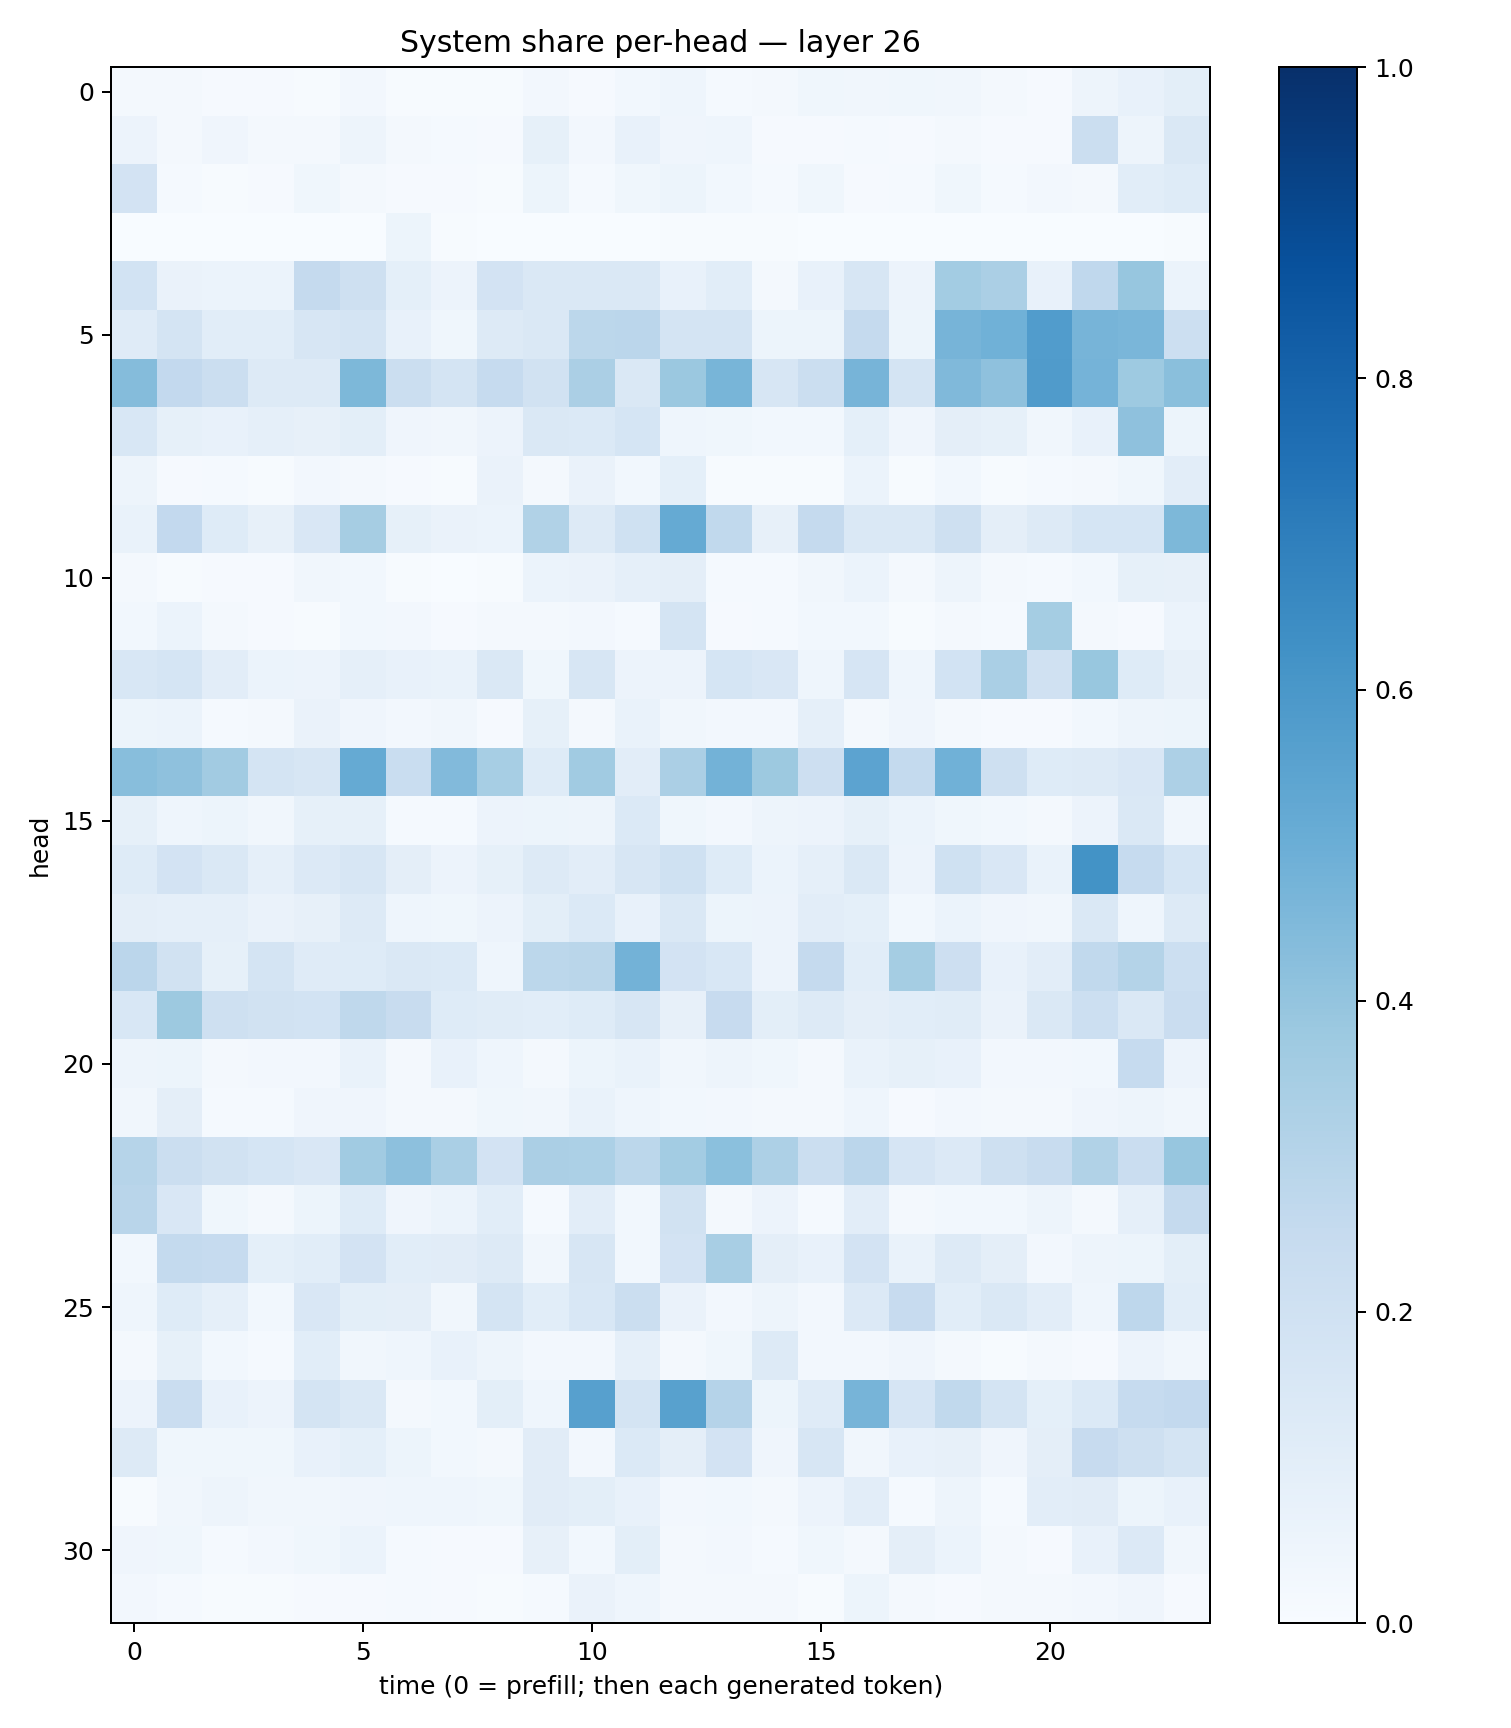

The table this chart was drawn from, first rows:
0.01602229, 0.022630325, 0.009775399, 0.008602807, 0.007132579, 0.023659928, 0.007287627, 0.004880114, 0.007757446, 0.02708312, 0.00794267, 0.03124705, 0.04410639, 0.013987062, 0.018439973, 0.036857095, 0.034262888, 0.035267174, 0.031747457, 0.016440485, 0.010965117, 0.04849745, 0.071878135, 0.09864373
0.05564, 0.02102, 0.04269, 0.01976, 0.02204, 0.04977, 0.01894, 0.01198, 0.009014, 0.08541, 0.02381, 0.07456, 0.03952, 0.04525, 0.009205, 0.01049, 0.01332, 0.008461, 0.0194, 0.007938, 0.01102, 0.2217, 0.04935, 0.1442
0.1832, 0.01198, 0.004285, 0.008971, 0.03551, 0.01958, 0.008437, 0.008262, 0.007139, 0.05099, 0.01367, 0.03612, 0.05468, 0.02836, 0.01542, 0.03791, 0.01, 0.01307, 0.0354, 0.01355, 0.02579, 0.02335, 0.1056, 0.1229
0.00311, 0.002263, 0.00218, 0.001312, 0.003354, 0.001827, 0.05374, 0.00487, 0.002701, 0.00159, 0.002899, 0.001661, 0.004255, 0.004711, 0.003976, 0.000872, 0.001768, 0.0006868, 0.000934, 0.00175, 0.003781, 0.002935, 0.003353, 0.006628
0.1858, 0.06284, 0.06239, 0.06017, 0.2533, 0.2079, 0.09205, 0.05654, 0.1825, 0.1468, 0.1445, 0.141, 0.07737, 0.1081, 0.02047, 0.07466, 0.1592, 0.05727, 0.3556, 0.3335, 0.07805, 0.2658, 0.3935, 0.05937
0.1173, 0.1763, 0.1091, 0.1086, 0.1619, 0.1782, 0.07137, 0.03533, 0.1276, 0.1447, 0.2804, 0.2845, 0.1783, 0.1753, 0.05419, 0.05378, 0.2529, 0.05199, 0.4689, 0.4861, 0.5778, 0.4723, 0.4648, 0.2161
0.4373, 0.2597, 0.2252, 0.1308, 0.1266, 0.4535, 0.2208, 0.1728, 0.2498, 0.1947, 0.3336, 0.1441, 0.3811, 0.4687, 0.1574, 0.2224, 0.4704, 0.1763, 0.449, 0.4141, 0.5802, 0.4731, 0.3743, 0.4249
0.1558, 0.08264, 0.07225, 0.08653, 0.07902, 0.1002, 0.04051, 0.03439, 0.05826, 0.1427, 0.1397, 0.1705, 0.04356, 0.03607, 0.02782, 0.02872, 0.09283, 0.03959, 0.09763, 0.08462, 0.03235, 0.07265, 0.4115, 0.05083
0.04928, 0.01056, 0.01245, 0.006828, 0.02456, 0.01891, 0.00876, 0.004366, 0.06438, 0.02206, 0.06435, 0.03003, 0.09197, 0.005367, 0.00469, 0.007625, 0.06014, 0.005574, 0.03124, 0.005554, 0.01313, 0.01966, 0.03867, 0.1018
0.06964, 0.2602, 0.1232, 0.07922, 0.1506, 0.3491, 0.08327, 0.06353, 0.06101, 0.3125, 0.1321, 0.2, 0.519, 0.2641, 0.08063, 0.2532, 0.1434, 0.1478, 0.2039, 0.09541, 0.1314, 0.1697, 0.1719, 0.4565
0.02325, 0.005747, 0.01017, 0.009924, 0.03388, 0.02991, 0.007702, 0.003457, 0.00716, 0.06169, 0.06337, 0.08655, 0.09542, 0.01529, 0.01285, 0.0313, 0.05983, 0.01956, 0.04921, 0.01951, 0.01206, 0.02838, 0.08406, 0.08027
0.02976, 0.05958, 0.02252, 0.01104, 0.006435, 0.0274, 0.02595, 0.008026, 0.02073, 0.02318, 0.02389, 0.01234, 0.1776, 0.01022, 0.01228, 0.02763, 0.03033, 0.007635, 0.01667, 0.01319, 0.3529, 0.02131, 0.008327, 0.05885
0.1537, 0.168, 0.1053, 0.05915, 0.05644, 0.08969, 0.07168, 0.06963, 0.1458, 0.0352, 0.1606, 0.05735, 0.05609, 0.1696, 0.152, 0.04635, 0.1649, 0.04446, 0.1864, 0.3389, 0.1983, 0.3903, 0.1232, 0.08186
0.05444, 0.05958, 0.01293, 0.01874, 0.0656, 0.04023, 0.02384, 0.03346, 0.00917, 0.08506, 0.02063, 0.06655, 0.03498, 0.02366, 0.02421, 0.08976, 0.01655, 0.04194, 0.01835, 0.008658, 0.008939, 0.03112, 0.04866, 0.05376
0.4295, 0.4121, 0.3614, 0.1755, 0.1569, 0.5174, 0.232, 0.4448, 0.3468, 0.1234, 0.3661, 0.102, 0.3326, 0.478, 0.3763, 0.2139, 0.5454, 0.2565, 0.4869, 0.2046, 0.125, 0.1297, 0.1485, 0.3269
0.0854, 0.04673, 0.05374, 0.03131, 0.08487, 0.08576, 0.01448, 0.01278, 0.05725, 0.05323, 0.0469, 0.1371, 0.03604, 0.02643, 0.04904, 0.05571, 0.08551, 0.05886, 0.0388, 0.02895, 0.02328, 0.05574, 0.1444, 0.03268
0.125, 0.1814, 0.1413, 0.08874, 0.1349, 0.157, 0.09445, 0.05487, 0.08488, 0.1309, 0.1031, 0.164, 0.2012, 0.1214, 0.06152, 0.0873, 0.1411, 0.05533, 0.1993, 0.1513, 0.06939, 0.6207, 0.2467, 0.1691
0.09484, 0.08771, 0.08614, 0.06337, 0.08093, 0.1323, 0.0447, 0.03855, 0.05791, 0.1006, 0.1384, 0.07065, 0.1413, 0.05395, 0.05542, 0.1027, 0.09213, 0.02899, 0.05977, 0.04249, 0.03502, 0.1483, 0.04557, 0.1273
0.2828, 0.1885, 0.08392, 0.1724, 0.1205, 0.1212, 0.1413, 0.1389, 0.0455, 0.2799, 0.2852, 0.4779, 0.1824, 0.1536, 0.05471, 0.2518, 0.1059, 0.3535, 0.2125, 0.07401, 0.1016, 0.2625, 0.3053, 0.2172
0.1548, 0.3765, 0.2098, 0.1893, 0.1842, 0.2703, 0.2415, 0.1242, 0.1148, 0.1062, 0.1233, 0.1607, 0.07873, 0.2426, 0.09973, 0.1312, 0.09711, 0.1073, 0.117, 0.06282, 0.1409, 0.2182, 0.1413, 0.2293
0.04919, 0.0511, 0.02079, 0.02404, 0.02585, 0.06786, 0.01571, 0.07088, 0.04602, 0.01989, 0.05167, 0.06951, 0.03356, 0.05023, 0.03754, 0.01749, 0.06794, 0.08488, 0.07652, 0.02558, 0.02467, 0.0304, 0.2493, 0.05783
0.03446, 0.09435, 0.01536, 0.01561, 0.03968, 0.04104, 0.02005, 0.01577, 0.03801, 0.0322, 0.06813, 0.04408, 0.03022, 0.0243, 0.01605, 0.01643, 0.04312, 0.01158, 0.0272, 0.01764, 0.02166, 0.0412, 0.05038, 0.03393
0.2975, 0.2217, 0.1912, 0.1682, 0.15, 0.3671, 0.4167, 0.3373, 0.1831, 0.3357, 0.3302, 0.2776, 0.3573, 0.4206, 0.3258, 0.2216, 0.2848, 0.1671, 0.135, 0.2086, 0.239, 0.313, 0.2298, 0.3908
0.2915, 0.1516, 0.03806, 0.02311, 0.05297, 0.1223, 0.04202, 0.06004, 0.1061, 0.01473, 0.104, 0.02918, 0.1886, 0.01586, 0.05773, 0.01265, 0.1022, 0.02293, 0.03005, 0.03039, 0.04768, 0.01572, 0.08943, 0.2531
0.03069, 0.2545, 0.2496, 0.09293, 0.1091, 0.1812, 0.1089, 0.1127, 0.132, 0.0338, 0.1586, 0.03056, 0.183, 0.3401, 0.09534, 0.07669, 0.1804, 0.06869, 0.1319, 0.09466, 0.02396, 0.05069, 0.0512, 0.09895
0.0456, 0.1227, 0.08815, 0.03055, 0.1495, 0.09855, 0.0975, 0.03153, 0.1742, 0.1075, 0.1554, 0.2225, 0.06586, 0.02637, 0.04691, 0.02669, 0.1332, 0.2442, 0.1055, 0.1469, 0.1019, 0.04317, 0.2737, 0.1093
0.01926, 0.08472, 0.02978, 0.01238, 0.1059, 0.03201, 0.04603, 0.07196, 0.04771, 0.02652, 0.02459, 0.08665, 0.01589, 0.03816, 0.1312, 0.0243, 0.02517, 0.04018, 0.01663, 0.005407, 0.01894, 0.01043, 0.05665, 0.03205
0.05848, 0.2305, 0.07602, 0.05763, 0.1756, 0.1444, 0.0218, 0.02747, 0.1013, 0.04532, 0.5611, 0.1727, 0.5574, 0.302, 0.05439, 0.1199, 0.4702, 0.1658, 0.2625, 0.1773, 0.09369, 0.1401, 0.2489, 0.2578
0.1256, 0.03828, 0.03733, 0.03887, 0.07338, 0.09235, 0.0521, 0.02754, 0.01993, 0.1107, 0.02671, 0.1399, 0.09427, 0.18, 0.03954, 0.1625, 0.03196, 0.07479, 0.0788, 0.04271, 0.09456, 0.2433, 0.2062, 0.1748
0.006284, 0.03398, 0.04781, 0.03381, 0.03486, 0.04105, 0.0445, 0.04358, 0.03808, 0.112, 0.1014, 0.07727, 0.02501, 0.0305, 0.01863, 0.05594, 0.1016, 0.01425, 0.04878, 0.01397, 0.1032, 0.1098, 0.05318, 0.07548
0.0414, 0.0386, 0.01522, 0.0257, 0.03636, 0.0605, 0.01492, 0.008934, 0.01144, 0.07874, 0.03121, 0.09897, 0.01775, 0.02647, 0.01355, 0.03823, 0.01618, 0.09444, 0.05973, 0.01677, 0.01125, 0.07561, 0.1337, 0.03229
0.02481, 0.01507, 0.007441, 0.006926, 0.008209, 0.009523, 0.01395, 0.008479, 0.006984, 0.01497, 0.06618, 0.04423, 0.01641, 0.02183, 0.01604, 0.007589, 0.05272, 0.01651, 0.008642, 0.01927, 0.02079, 0.02484, 0.04108, 0.007843
